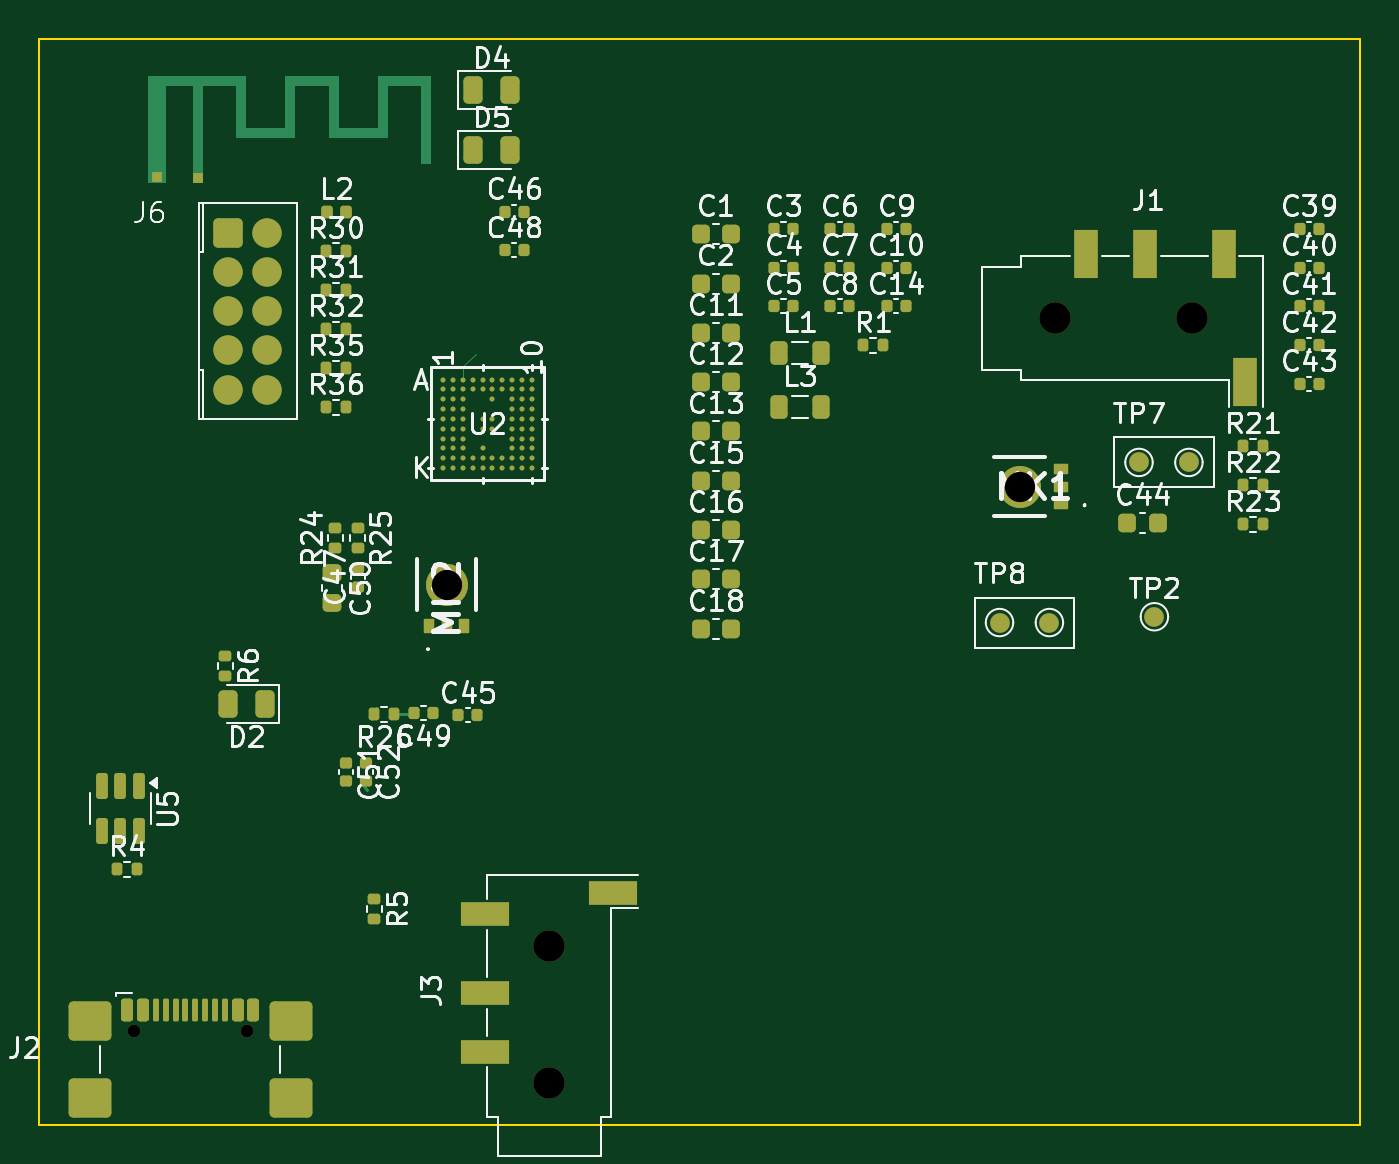
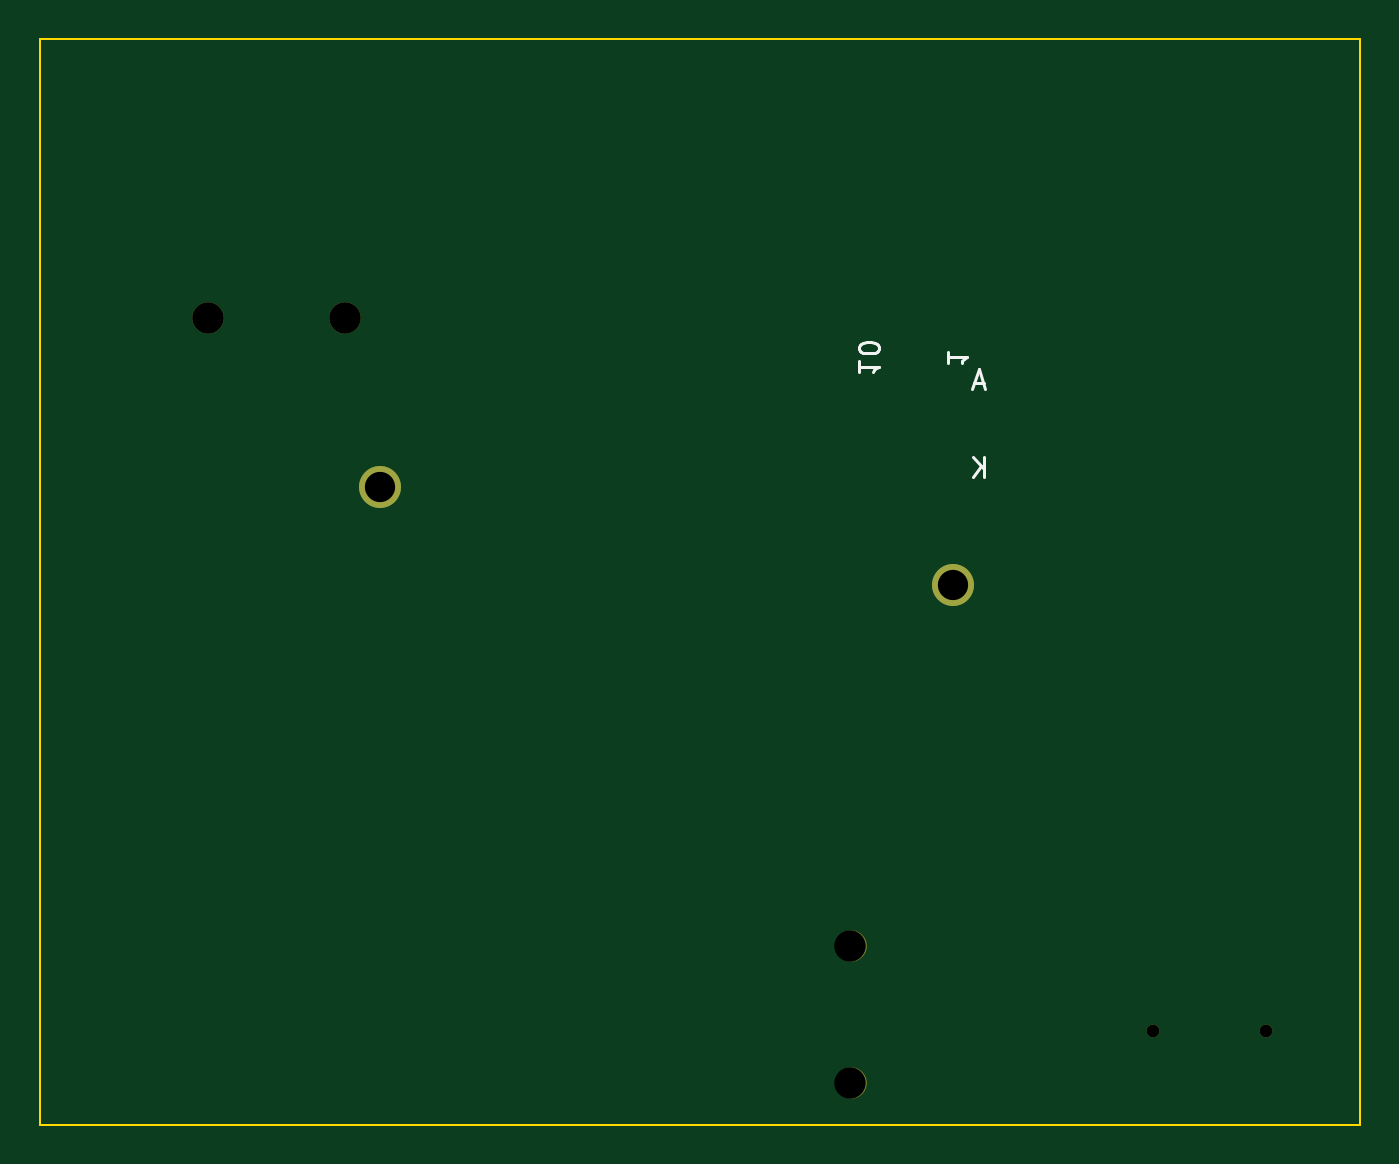
Circuit board: 10 layer files. Board 67.2 x 55.2 mm.
- bottom_copper: bluetooth-audio-B_Cu.gbl (642 bytes)
- bottom_mask: bluetooth-audio-B_Mask.gbs (815 bytes)
- paste: bluetooth-audio-B_Paste.gbp (458 bytes)
- bottom_silk: bluetooth-audio-B_Silkscreen.gbo (2139 bytes)
- outline: bluetooth-audio-Edge_Cuts.gm1 (605 bytes)
- top_copper: bluetooth-audio-F_Cu.gtl (23168 bytes)
- top_mask: bluetooth-audio-F_Mask.gts (10776 bytes)
- paste: bluetooth-audio-F_Paste.gtp (10414 bytes)
- top_silk: bluetooth-audio-F_Silkscreen.gto (98294 bytes)
- drill: bluetooth-audio.drl (581 bytes)

=== bottom_copper: bluetooth-audio-B_Cu.gbl ===
%TF.GenerationSoftware,KiCad,Pcbnew,9.0.0*%
%TF.CreationDate,2025-04-19T15:08:13+02:00*%
%TF.ProjectId,bluetooth-audio,626c7565-746f-46f7-9468-2d617564696f,rev?*%
%TF.SameCoordinates,Original*%
%TF.FileFunction,Copper,L4,Bot*%
%TF.FilePolarity,Positive*%
%FSLAX45Y45*%
G04 Gerber Fmt 4.5, Leading zero omitted, Abs format (unit mm)*
G04 Created by KiCad (PCBNEW 9.0.0) date 2025-04-19 15:08:13*
%MOMM*%
%LPD*%
G01*
G04 APERTURE LIST*
%TA.AperFunction,ComponentPad*%
%ADD10C,2.140000*%
%TD*%
G04 APERTURE END LIST*
D10*
%TO.P,MK2,4,GND*%
%TO.N,GND*%
X16642000Y-9533000D03*
%TD*%
%TO.P,MK1,4,GND*%
%TO.N,GND*%
X19561500Y-9033500D03*
%TD*%
M02*

=== bottom_mask: bluetooth-audio-B_Mask.gbs ===
%TF.GenerationSoftware,KiCad,Pcbnew,9.0.0*%
%TF.CreationDate,2025-04-19T15:08:13+02:00*%
%TF.ProjectId,bluetooth-audio,626c7565-746f-46f7-9468-2d617564696f,rev?*%
%TF.SameCoordinates,Original*%
%TF.FileFunction,Soldermask,Bot*%
%TF.FilePolarity,Negative*%
%FSLAX45Y45*%
G04 Gerber Fmt 4.5, Leading zero omitted, Abs format (unit mm)*
G04 Created by KiCad (PCBNEW 9.0.0) date 2025-04-19 15:08:13*
%MOMM*%
%LPD*%
G01*
G04 APERTURE LIST*
%ADD10C,1.600000*%
%ADD11C,2.140000*%
%ADD12C,0.650000*%
G04 APERTURE END LIST*
D10*
%TO.C,J3*%
X17164224Y-12070224D03*
X17164224Y-11370224D03*
%TD*%
D11*
%TO.C,MK2*%
X16642000Y-9533000D03*
%TD*%
%TO.C,MK1*%
X19561500Y-9033500D03*
%TD*%
D12*
%TO.C,J2*%
X15048750Y-11803625D03*
X15626750Y-11803625D03*
%TD*%
D10*
%TO.C,J1*%
X19737000Y-8176000D03*
X20437000Y-8176000D03*
%TD*%
M02*

=== paste: bluetooth-audio-B_Paste.gbp ===
%TF.GenerationSoftware,KiCad,Pcbnew,9.0.0*%
%TF.CreationDate,2025-04-19T15:08:13+02:00*%
%TF.ProjectId,bluetooth-audio,626c7565-746f-46f7-9468-2d617564696f,rev?*%
%TF.SameCoordinates,Original*%
%TF.FileFunction,Paste,Bot*%
%TF.FilePolarity,Positive*%
%FSLAX45Y45*%
G04 Gerber Fmt 4.5, Leading zero omitted, Abs format (unit mm)*
G04 Created by KiCad (PCBNEW 9.0.0) date 2025-04-19 15:08:13*
%MOMM*%
%LPD*%
G01*
G04 APERTURE LIST*
G04 APERTURE END LIST*
M02*

=== bottom_silk: bluetooth-audio-B_Silkscreen.gbo ===
%TF.GenerationSoftware,KiCad,Pcbnew,9.0.0*%
%TF.CreationDate,2025-04-19T15:08:13+02:00*%
%TF.ProjectId,bluetooth-audio,626c7565-746f-46f7-9468-2d617564696f,rev?*%
%TF.SameCoordinates,Original*%
%TF.FileFunction,Legend,Bot*%
%TF.FilePolarity,Positive*%
%FSLAX45Y45*%
G04 Gerber Fmt 4.5, Leading zero omitted, Abs format (unit mm)*
G04 Created by KiCad (PCBNEW 9.0.0) date 2025-04-19 15:08:13*
%MOMM*%
%LPD*%
G01*
G04 APERTURE LIST*
%ADD10C,0.150000*%
G04 APERTURE END LIST*
D10*
X17120482Y-8393958D02*
X17120482Y-8451100D01*
X17120482Y-8422529D02*
X17020482Y-8422529D01*
X17020482Y-8422529D02*
X17034768Y-8432053D01*
X17034768Y-8432053D02*
X17044291Y-8441577D01*
X17044291Y-8441577D02*
X17049053Y-8451100D01*
X17020482Y-8332053D02*
X17020482Y-8322529D01*
X17020482Y-8322529D02*
X17025244Y-8313005D01*
X17025244Y-8313005D02*
X17030006Y-8308243D01*
X17030006Y-8308243D02*
X17039530Y-8303481D01*
X17039530Y-8303481D02*
X17058577Y-8298719D01*
X17058577Y-8298719D02*
X17082387Y-8298719D01*
X17082387Y-8298719D02*
X17101434Y-8303481D01*
X17101434Y-8303481D02*
X17110958Y-8308243D01*
X17110958Y-8308243D02*
X17115720Y-8313005D01*
X17115720Y-8313005D02*
X17120482Y-8322529D01*
X17120482Y-8322529D02*
X17120482Y-8332053D01*
X17120482Y-8332053D02*
X17115720Y-8341577D01*
X17115720Y-8341577D02*
X17110958Y-8346338D01*
X17110958Y-8346338D02*
X17101434Y-8351100D01*
X17101434Y-8351100D02*
X17082387Y-8355862D01*
X17082387Y-8355862D02*
X17058577Y-8355862D01*
X17058577Y-8355862D02*
X17039530Y-8351100D01*
X17039530Y-8351100D02*
X17030006Y-8346338D01*
X17030006Y-8346338D02*
X17025244Y-8341577D01*
X17025244Y-8341577D02*
X17020482Y-8332053D01*
X16670482Y-8346338D02*
X16670482Y-8403481D01*
X16670482Y-8374910D02*
X16570482Y-8374910D01*
X16570482Y-8374910D02*
X16584768Y-8384434D01*
X16584768Y-8384434D02*
X16594291Y-8393958D01*
X16594291Y-8393958D02*
X16599053Y-8403481D01*
X16484719Y-8984482D02*
X16484719Y-8884482D01*
X16541862Y-8984482D02*
X16499005Y-8927339D01*
X16541862Y-8884482D02*
X16484719Y-8941625D01*
X16487100Y-8505910D02*
X16534719Y-8505910D01*
X16477577Y-8534482D02*
X16510910Y-8434482D01*
X16510910Y-8434482D02*
X16544243Y-8534482D01*
M02*

=== outline: bluetooth-audio-Edge_Cuts.gm1 ===
%TF.GenerationSoftware,KiCad,Pcbnew,9.0.0*%
%TF.CreationDate,2025-04-19T15:08:13+02:00*%
%TF.ProjectId,bluetooth-audio,626c7565-746f-46f7-9468-2d617564696f,rev?*%
%TF.SameCoordinates,Original*%
%TF.FileFunction,Profile,NP*%
%FSLAX45Y45*%
G04 Gerber Fmt 4.5, Leading zero omitted, Abs format (unit mm)*
G04 Created by KiCad (PCBNEW 9.0.0) date 2025-04-19 15:08:13*
%MOMM*%
%LPD*%
G01*
G04 APERTURE LIST*
%TA.AperFunction,Profile*%
%ADD10C,0.100000*%
%TD*%
G04 APERTURE END LIST*
D10*
X14569500Y-6756250D02*
X21292300Y-6756250D01*
X21292300Y-12281250D01*
X14569500Y-12281250D01*
X14569500Y-6756250D01*
M02*

=== top_copper: bluetooth-audio-F_Cu.gtl (23168 bytes, source omitted) ===
=== top_mask: bluetooth-audio-F_Mask.gts (10776 bytes, source omitted) ===
=== paste: bluetooth-audio-F_Paste.gtp (10414 bytes, source omitted) ===
=== top_silk: bluetooth-audio-F_Silkscreen.gto (98294 bytes, source omitted) ===
=== drill: bluetooth-audio.drl ===
M48
; DRILL file {KiCad 9.0.0} date 2025-04-19T15:08:13+0200
; FORMAT={-:-/ absolute / inch / decimal}
; #@! TF.CreationDate,2025-04-19T15:08:13+02:00
; #@! TF.GenerationSoftware,Kicad,Pcbnew,9.0.0
; #@! TF.FileFunction,MixedPlating,1,4
FMAT,2
INCH
; #@! TA.AperFunction,Plated,PTH,ComponentDrill
T1C0.0606
; #@! TA.AperFunction,NonPlated,NPTH,ComponentDrill
T2C0.0256
; #@! TA.AperFunction,NonPlated,NPTH,ComponentDrill
T3C0.0630
%
G90
G05
T1
X6.552Y-3.7531
X7.7014Y-3.5565
T2
X5.9247Y-4.6471
X6.1523Y-4.6471
T3
X6.7576Y-4.4765
X6.7576Y-4.7521
X7.7705Y-3.2189
X8.0461Y-3.2189
M30
